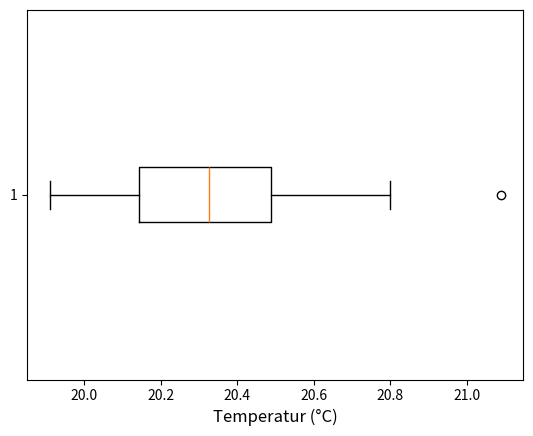

Generate this figure with matplotlib:
import matplotlib.pyplot as plt


temperatures = [
    20.02,20.14,20.08,19.91,20,20.24,20.14,20.14,20.14,20.15,20.03,20.11,20.21,20.24,20.15,20.33,20.41,20.2,20.21,20.33,20.27,20.43,20.37,20.53,20.48,20.32,20.38,20.44,20.37,20.49,20.52,20.65,20.73,20.67,20.8,20.7,20.74,21.09
]


plt.boxplot([temperatures], vert=False)

plt.xlabel('Temperatur (°C)', fontsize=12)

plt.show()
